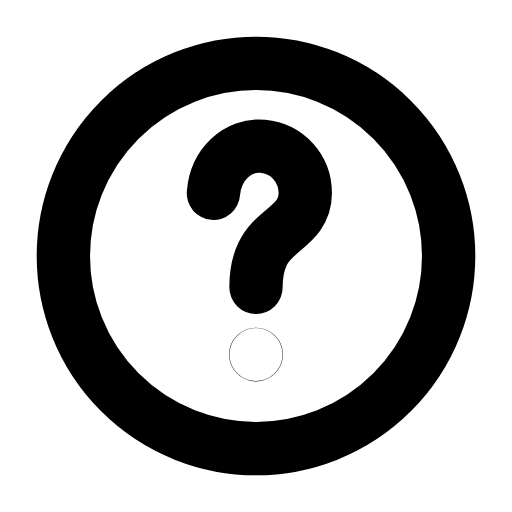
t = 0.00 s
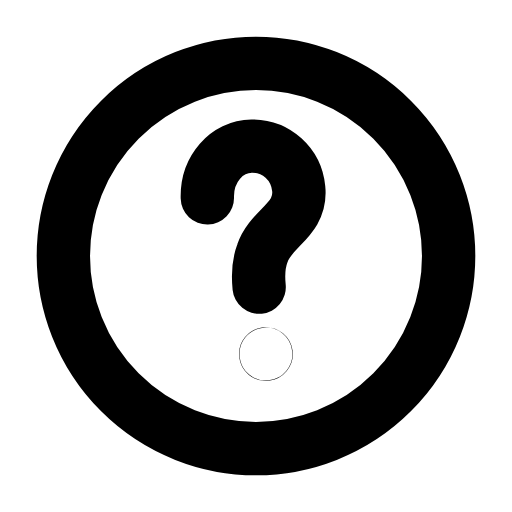
t = 0.26 s
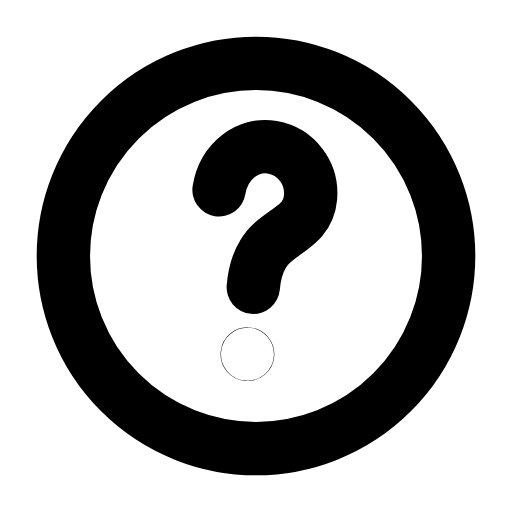
t = 0.53 s
t = 0.78 s: frame unchanged from t = 0.00 s, image omitted
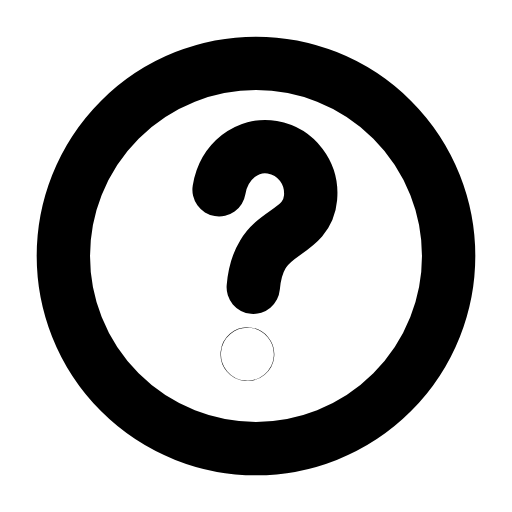
t = 1.06 s
t = 1.33 s: frame unchanged from t = 0.00 s, image omitted

The animated SVG that drew these frames (rendered in a browser with its animation timeline set to each time). Animation: 1 SMIL element (animateTransform=1); one cycle of 1.60 s, repeats indefinitely.

<svg xmlns="http://www.w3.org/2000/svg" width="24" height="24" viewBox="0 0 24 24" fill="none"><g transform="translate(-0.6 -0.6) scale(1.05)"><circle stroke="currentColor" stroke-width="2.381" stroke-linecap="round" stroke-linejoin="round" fill="none" cx="12" cy="12" r="8.6"></circle><g><animateTransform attributeName="transform" type="rotate" values="0 12 12;0 12 12;-7 12 12;5 12 12;0 12 12;0 12 12;5 12 12;-7 12 12;0 12 12;0 12 12;0 12 12" keyTimes="0;0.135;0.2475;0.36;0.45;0.6;0.66;0.735;0.81;0.9;1" dur="1.6s" repeatCount="indefinite" calcMode="spline" keySplines="0.16 1 0.3 1;0.16 1 0.3 1;0.16 1 0.3 1;0.16 1 0.3 1;0.16 1 0.3 1;0.16 1 0.3 1;0.16 1 0.3 1;0.16 1 0.3 1;0.16 1 0.3 1;0.16 1 0.3 1"/><path stroke="currentColor" stroke-width="2.381" stroke-linecap="round" stroke-linejoin="round" fill="none" d="M10.1 9.2C10.2 7.9 11.2 7 12.3 7.1C13.4 7.2 14.2 8.1 14.2 9.2C14.2 10.6 12.8 10.8 12.3 11.9C12.1 12.3 12 12.8 12 13.4"></path><circle stroke="currentColor" stroke-width="2.381" stroke-linecap="round" stroke-linejoin="round" fill="none" cx="12" cy="16.4" r="0.01"></circle></g></g></svg>
